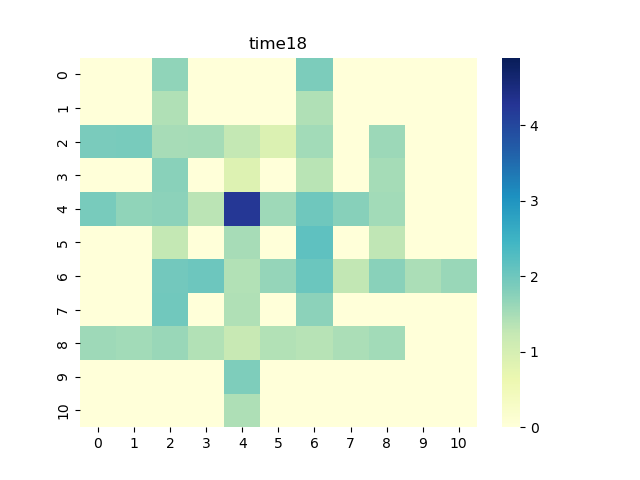

Source data for this figure (header and first rows):
0, 1, 2, 3, 4, 5, 6, 7, 8, 9, 10
0.0, 0.0, 1.698, 0.0, 0.0, 0.0, 1.866, 0.0, 0.0, 0.0, 0.0
0.0, 0.0, 1.431, 0.0, 0.0, 0.0, 1.417, 0.0, 0.0, 0.0, 0.0
1.889, 1.906, 1.494, 1.524, 1.255, 0.91, 1.533, 0.0, 1.604, 0.0, 0.0
0.0, 0.0, 1.758, 0.0, 0.8654, 0.0, 1.35, 0.0, 1.517, 0.0, 0.0
1.904, 1.687, 1.724, 1.34, 4.243, 1.576, 1.999, 1.77, 1.539, 0.0, 0.0
0.0, 0.0, 1.263, 0.0, 1.502, 0.0, 2.149, 0.0, 1.283, 0.0, 0.0
0.0, 0.0, 1.963, 2.013, 1.415, 1.66, 2.044, 1.278, 1.754, 1.459, 1.609
0.0, 0.0, 1.974, 0.0, 1.419, 0.0, 1.724, 0.0, 0.0, 0.0, 0.0
1.583, 1.545, 1.613, 1.413, 1.219, 1.411, 1.364, 1.467, 1.548, 0.0, 0.0
0.0, 0.0, 0.0, 0.0, 1.845, 0.0, 0.0, 0.0, 0.0, 0.0, 0.0
0.0, 0.0, 0.0, 0.0, 1.451, 0.0, 0.0, 0.0, 0.0, 0.0, 0.0
